5-way image classification set "dataset_preprocessed" from GitHub (Charifabenfraj/PlantGuard_AI); label vocabulary: pepper bell bacterial spot, pepper bell healthy, potato early blight, potato healthy, tomato mosaic virus.

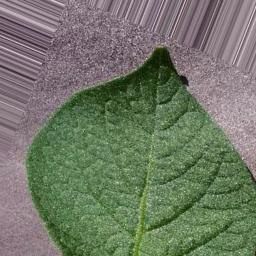
Label: potato healthy

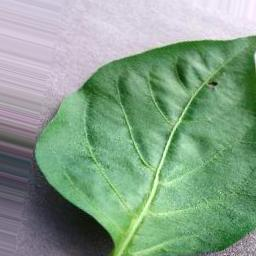
Label: pepper bell healthy

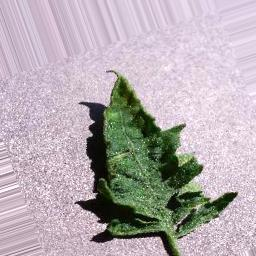
Label: tomato mosaic virus

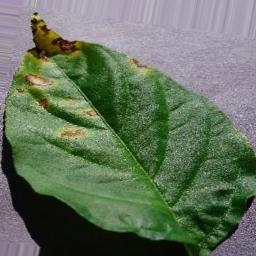
Label: pepper bell bacterial spot

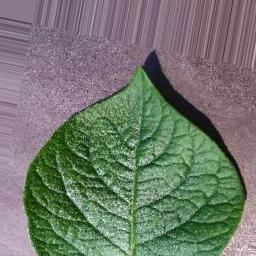
Label: potato healthy

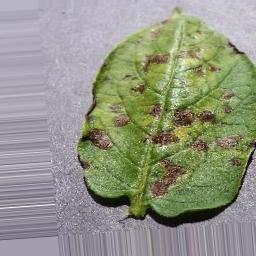
Label: potato early blight
